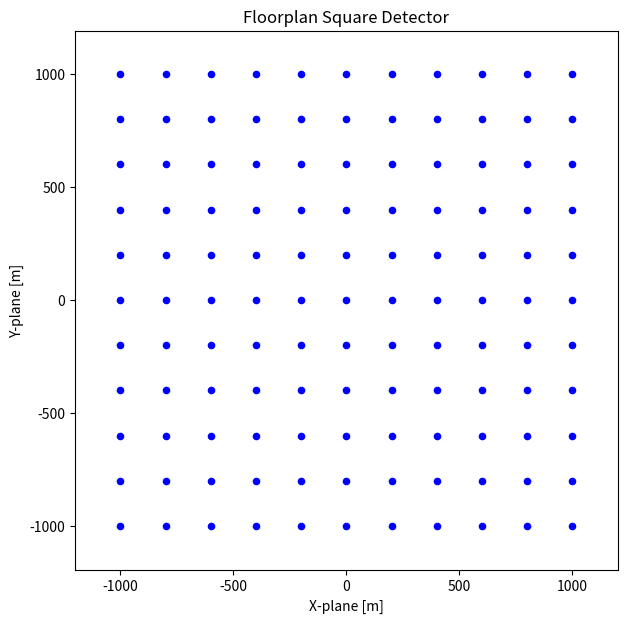

Write the Python code that produced this figure.
# This will be the floormap generator for the KM3NeT
# Acoustic Neutrino Detection experiment square version


import numpy as np
import matplotlib.pyplot as plt

# parameters
# distances between the points
afstand = 200   
# starting point of the grid
range_min = -1000
# ending point of the grid
range_max = 1000

# creates points in grid
x = np.arange(range_min, range_max + afstand, afstand)
y = np.arange(range_min, range_max + afstand, afstand)

# creates grid
X, Y = np.meshgrid(x, y)

# Plot
plt.figure(figsize=(7,7))
plt.scatter(X, Y, color='blue', s=20)

# Labels and title
plt.title("Floorplan Square Detector")
plt.xlabel("X-plane [m]")
plt.ylabel("Y-plane [m]")

# equals axis distances
plt.axis('equal')

# Raster and boundaries
plt.xlim(range_min - 200, range_max + 200)
plt.ylim(range_min - 200, range_max + 200)

plt.show()
